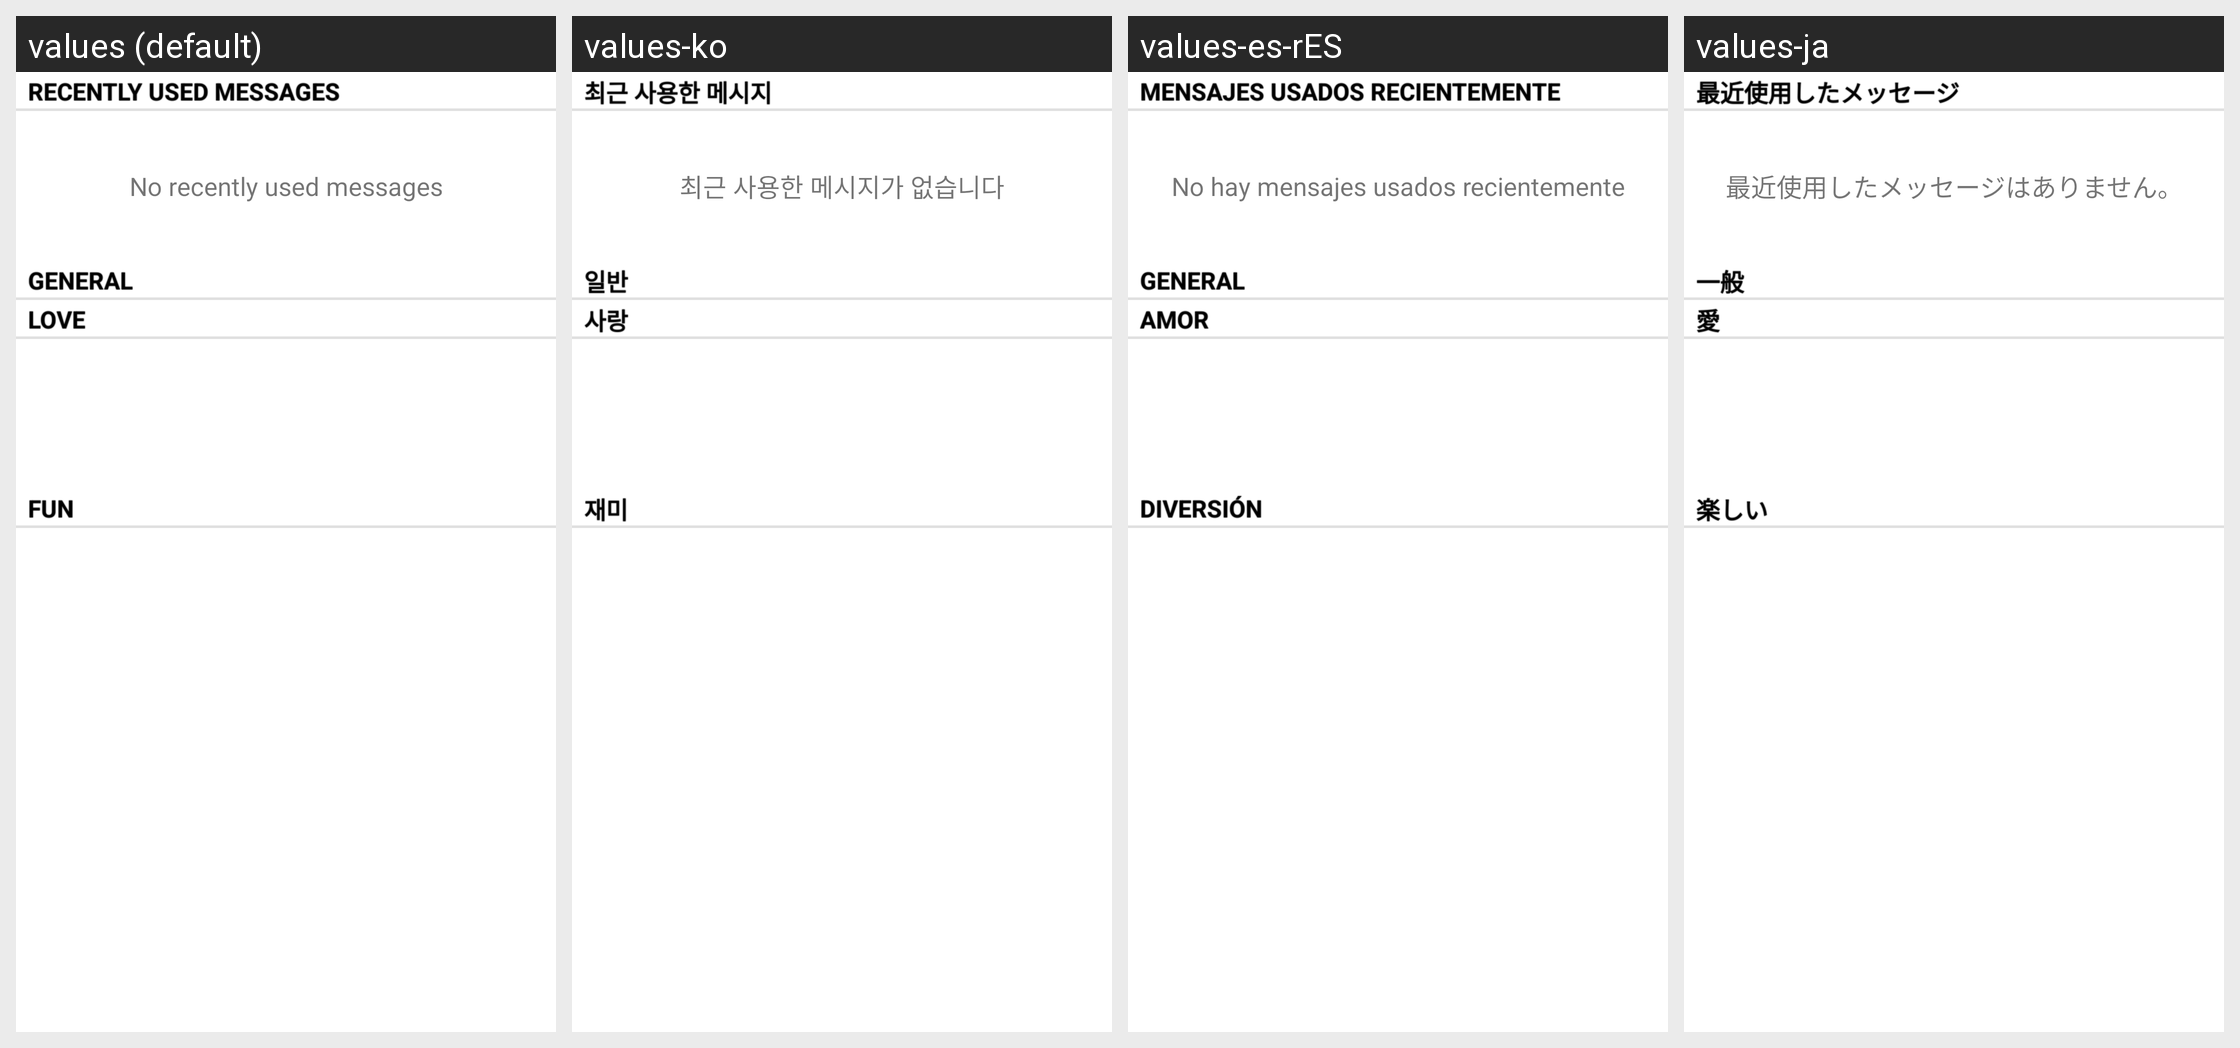

Locale-by-locale string values for the Android screen shown in this grid:
Android screen res/layout/recent_callmessage_activity.xml rendered under 4 locales, left to right: values (default), values-ko, values-es-rES, values-ja. Device: Nexus 5 (rendered at 1080×1920; each locale shown at half size, 540×960, under a caption strip naming it); theme Theme.MaterialComponents.DayNight.NoActionBar.
Other locales in the repository, not shown: values-ar, values-as, values-az, values-bg, values-bn, values-ca, values-cs, values-da, values-de, values-el, values-en-rPH, values-en-rUS, values-es, values-es-rUS, values-et, values-eu, values-fa, values-fi, values-fr, values-fr-rCA, values-ga, values-gl, values-gu, values-hi, values-hr, values-hu, values-hy, values-in, values-is, values-it, values-iw, values-ka, values-kk, values-km, values-kn, values-lo, values-lt, values-lv, values-mk, values-ml, values-mn, values-mr, values-ms, values-my, values-nb, values-ne, values-nl, values-or, values-pa, values-pl, values-pt, values-pt-rBR, values-pt-rPT, values-ro, values-ru, values-si, values-sk, values-sl, values-sq, values-sr, values-sv, values-ta, values-te, values-th, values-tl, values-tr, values-uk, values-ur, values-uz, values-vi, values-zh-rCN, values-zh-rHK, values-zh-rSG, values-zh-rTW.
Strings drawn on this screen, with the default value and each locale's value (text and hints the layout hard-codes, and strings that could not be matched under every locale, appear in the picture but are not listed):

recent_callmessage
  values: Recently used messages
  values-ko: 최근 사용한 메시지
  values-es-rES: Mensajes usados recientemente
  values-ja: 最近使用したメッセージ

empty_recent_callmessage
  values: No recently used messages
  values-ko: 최근 사용한 메시지가 없습니다
  values-es-rES: No hay mensajes usados recientemente
  values-ja: 最近使用したメッセージはありません。

callmessage_title_normal
  values: General
  values-ko: 일반
  values-es-rES: General
  values-ja: 一般

callmessage_title_love
  values: Love
  values-ko: 사랑
  values-es-rES: Amor
  values-ja: 愛

callmessage_title_fun
  values: Fun
  values-ko: 재미
  values-es-rES: Diversión
  values-ja: 楽しい
